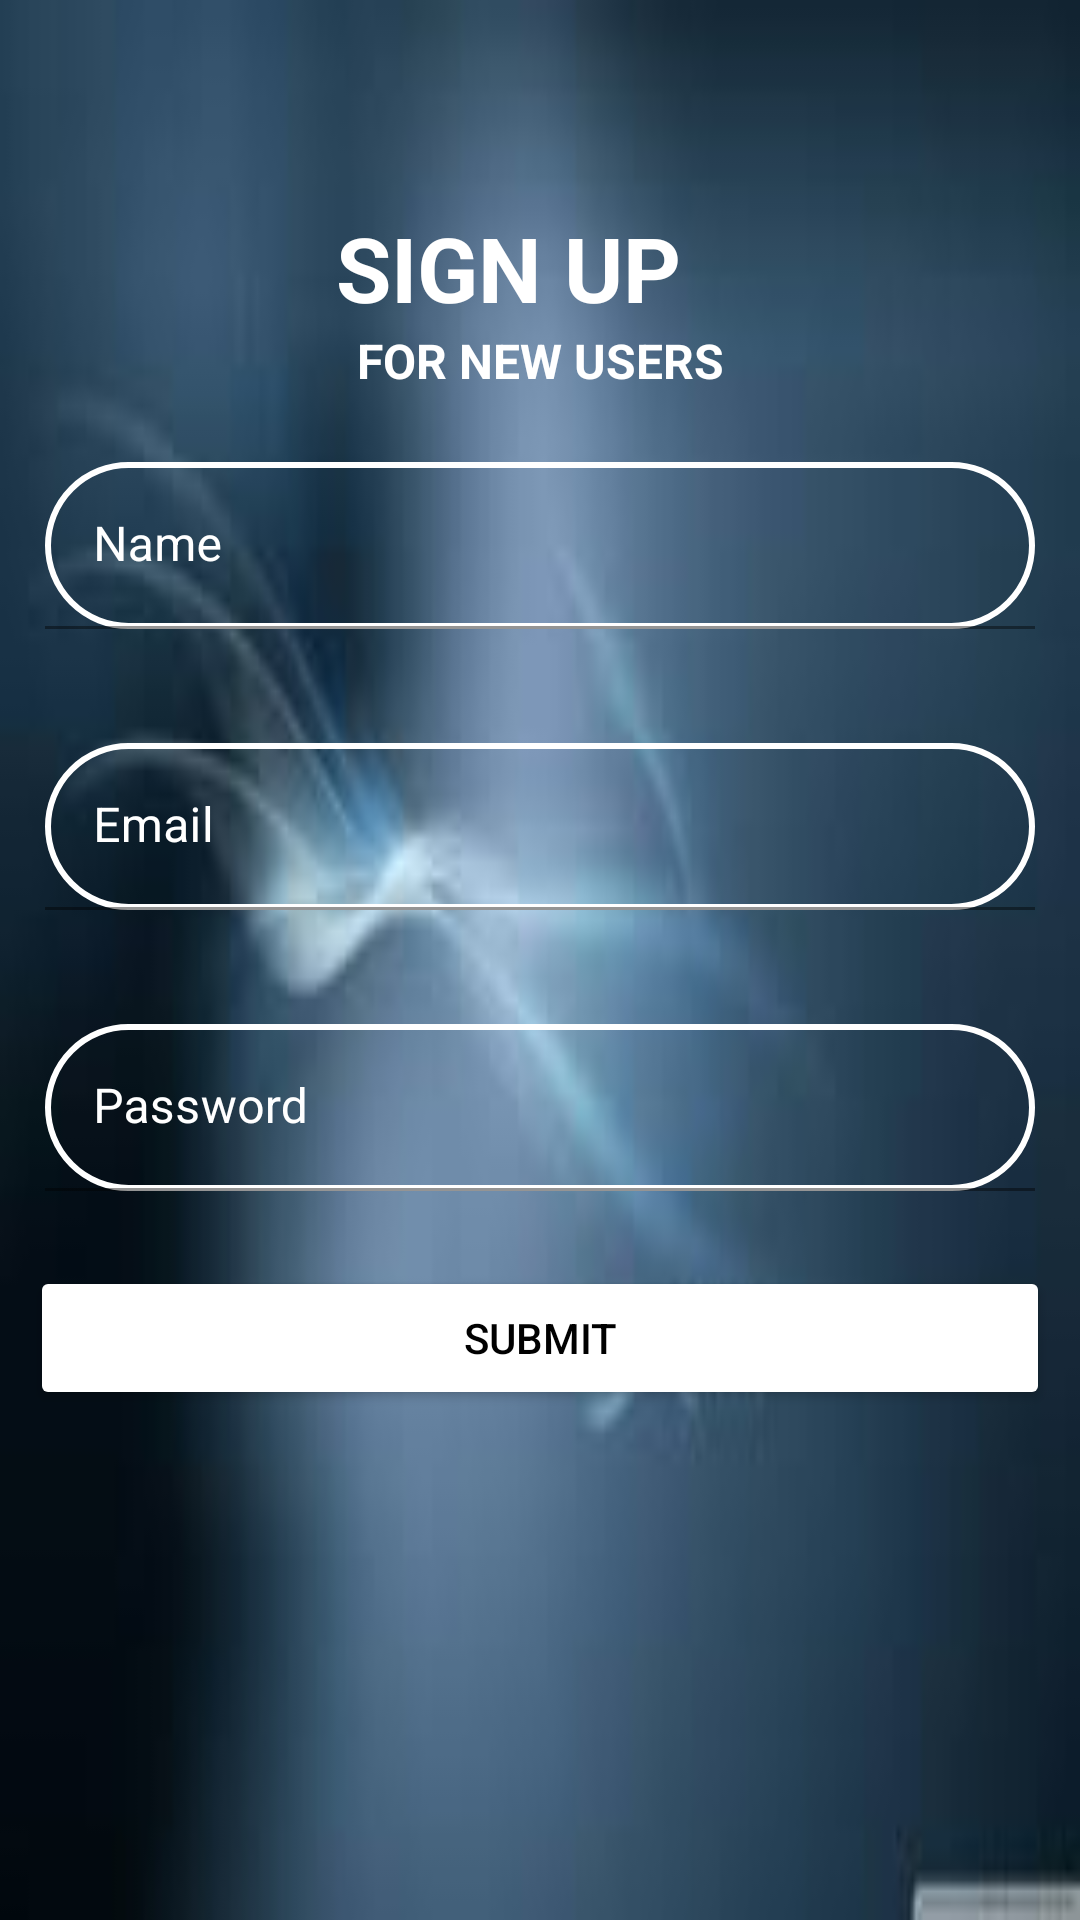

Here is an Android app screen rendered from its layout file. Give the layout XML and the strings, colors and styles it references.
<!-- AndroidManifest.xml: application theme Theme.LoginAppUsingMVVM -->
<!-- res/layout/fragment_register.xml -->
<?xml version="1.0" encoding="utf-8"?>
<androidx.constraintlayout.widget.ConstraintLayout xmlns:android="http://schemas.android.com/apk/res/android"
    xmlns:app="http://schemas.android.com/apk/res-auto"
    xmlns:tools="http://schemas.android.com/tools"
    android:id="@+id/container"
    android:layout_width="match_parent"
    android:layout_height="match_parent"
    android:background="@drawable/background"
    tools:context=".MainActivity">

    <TextView
        android:id="@+id/tv"
        android:layout_width="wrap_content"
        android:layout_height="wrap_content"
        android:text="SIGN UP"
        android:textColor="@color/white"
        android:textSize="30sp"
        android:textStyle="bold"
        app:layout_constraintBottom_toBottomOf="parent"
        app:layout_constraintHorizontal_bias="0.457"
        app:layout_constraintLeft_toLeftOf="parent"
        app:layout_constraintRight_toRightOf="parent"
        app:layout_constraintTop_toTopOf="parent"
        app:layout_constraintVertical_bias="0.115" />
    <TextView
        android:id="@+id/tv1"
        android:layout_width="match_parent"
        android:layout_height="wrap_content"
        android:text="FOR NEW USERS"
        android:textSize="16sp"
        android:textStyle="bold"
        android:gravity="center"
        android:textColor="@color/white"
        app:layout_constraintTop_toBottomOf="@id/tv"/>


    <com.google.android.material.textfield.TextInputLayout
        android:id="@+id/til1"
        android:layout_width="match_parent"
        android:layout_height="wrap_content"
        android:layout_marginTop="8dp"
        android:textColor="@color/white"
        android:textColorHint="@color/white"
        app:layout_constraintTop_toBottomOf="@id/tv1">
        <EditText
            android:id="@+id/signup_Name"
            android:drawablePadding="10dp"
            android:layout_width="match_parent"
            android:layout_height="wrap_content"
            android:hint="Name"
            android:background="@drawable/borderedittext"
            android:layout_margin="15dp"
            android:textColor="@color/white"
            android:textColorHint="@color/white"/>
    </com.google.android.material.textfield.TextInputLayout>
    <com.google.android.material.textfield.TextInputLayout
        android:id="@+id/til2"
        android:layout_width="match_parent"
        android:layout_height="wrap_content"
        android:textColor="@color/white"
        android:textColorHint="@color/white"
        android:layout_marginTop="8dp"
        app:layout_constraintTop_toBottomOf="@id/til1">
        <EditText
            android:id="@+id/signup_Email"
            android:drawablePadding="10dp"
            android:layout_width="match_parent"
            android:layout_height="wrap_content"
            android:hint="Email"
            android:background="@drawable/borderedittext"
            android:layout_margin="15dp"
            android:textColor="@color/white"
            android:textColorHint="@color/white"/>
    </com.google.android.material.textfield.TextInputLayout>
    <com.google.android.material.textfield.TextInputLayout
        android:id="@+id/til3"
        android:layout_width="match_parent"
        android:layout_height="wrap_content"
        android:textColor="@color/white"
        android:textColorHint="@color/white"
        android:layout_marginTop="8dp"
        app:layout_constraintTop_toBottomOf="@id/til2">
        <EditText
            android:id="@+id/signup_Password"
            android:layout_width="match_parent"
            android:layout_height="wrap_content"
            android:hint="Password"
            android:drawablePadding="10dp"
            android:background="@drawable/borderedittext"
            android:layout_margin="15dp"
            android:textColor="@color/white"
            android:textColorHint="@color/white"/>
    </com.google.android.material.textfield.TextInputLayout>
    <Button
        android:id="@+id/btnSubmit"
        android:layout_width="match_parent"
        android:layout_height="wrap_content"
        app:layout_constraintTop_toBottomOf="@id/til3"
        android:layout_margin="10dp"
        android:text="SUBMIT"
        android:backgroundTint="@color/white"
        android:textColor="@color/black"
        />


</androidx.constraintlayout.widget.ConstraintLayout>
<!-- resources referenced by this layout -->
<resources>
  <!-- drawable background: png bitmap (drawable, 30440 bytes) -->
  <!-- drawable borderedittext (drawable) -->
  <?xml version="1.0" encoding="utf-8"?>
  <shape xmlns:android="http://schemas.android.com/apk/res/android"
      android:shape="rectangle">
      <stroke android:color="@color/white" android:width="2dp"/>
      <corners android:radius="70dp"/>
  </shape>
  <style name="Theme.LoginAppUsingMVVM" parent="Theme.MaterialComponents.DayNight.NoActionBar">
          
          <item name="colorPrimary">@color/purple_500</item>
          <item name="colorPrimaryVariant">@color/purple_700</item>
          <item name="colorOnPrimary">@color/white</item>
          
          <item name="colorSecondary">@color/teal_200</item>
          <item name="colorSecondaryVariant">@color/teal_700</item>
          <item name="colorOnSecondary">@color/black</item>
          
          <item name="android:statusBarColor" tools:targetApi="l">?attr/colorPrimaryVariant</item>
          
      </style>
  <!-- not gathered from this repository: default colours our renderer supplied (Android Studio template values) -->
  <color name="purple_500">#FF6200EE</color>
  <color name="purple_700">#FF3700B3</color>
  <color name="teal_200">#FF03DAC5</color>
  <color name="teal_700">#FF018786</color>
  <color name="black">#FF000000</color>
  <color name="white">#FFFFFFFF</color>
</resources>
